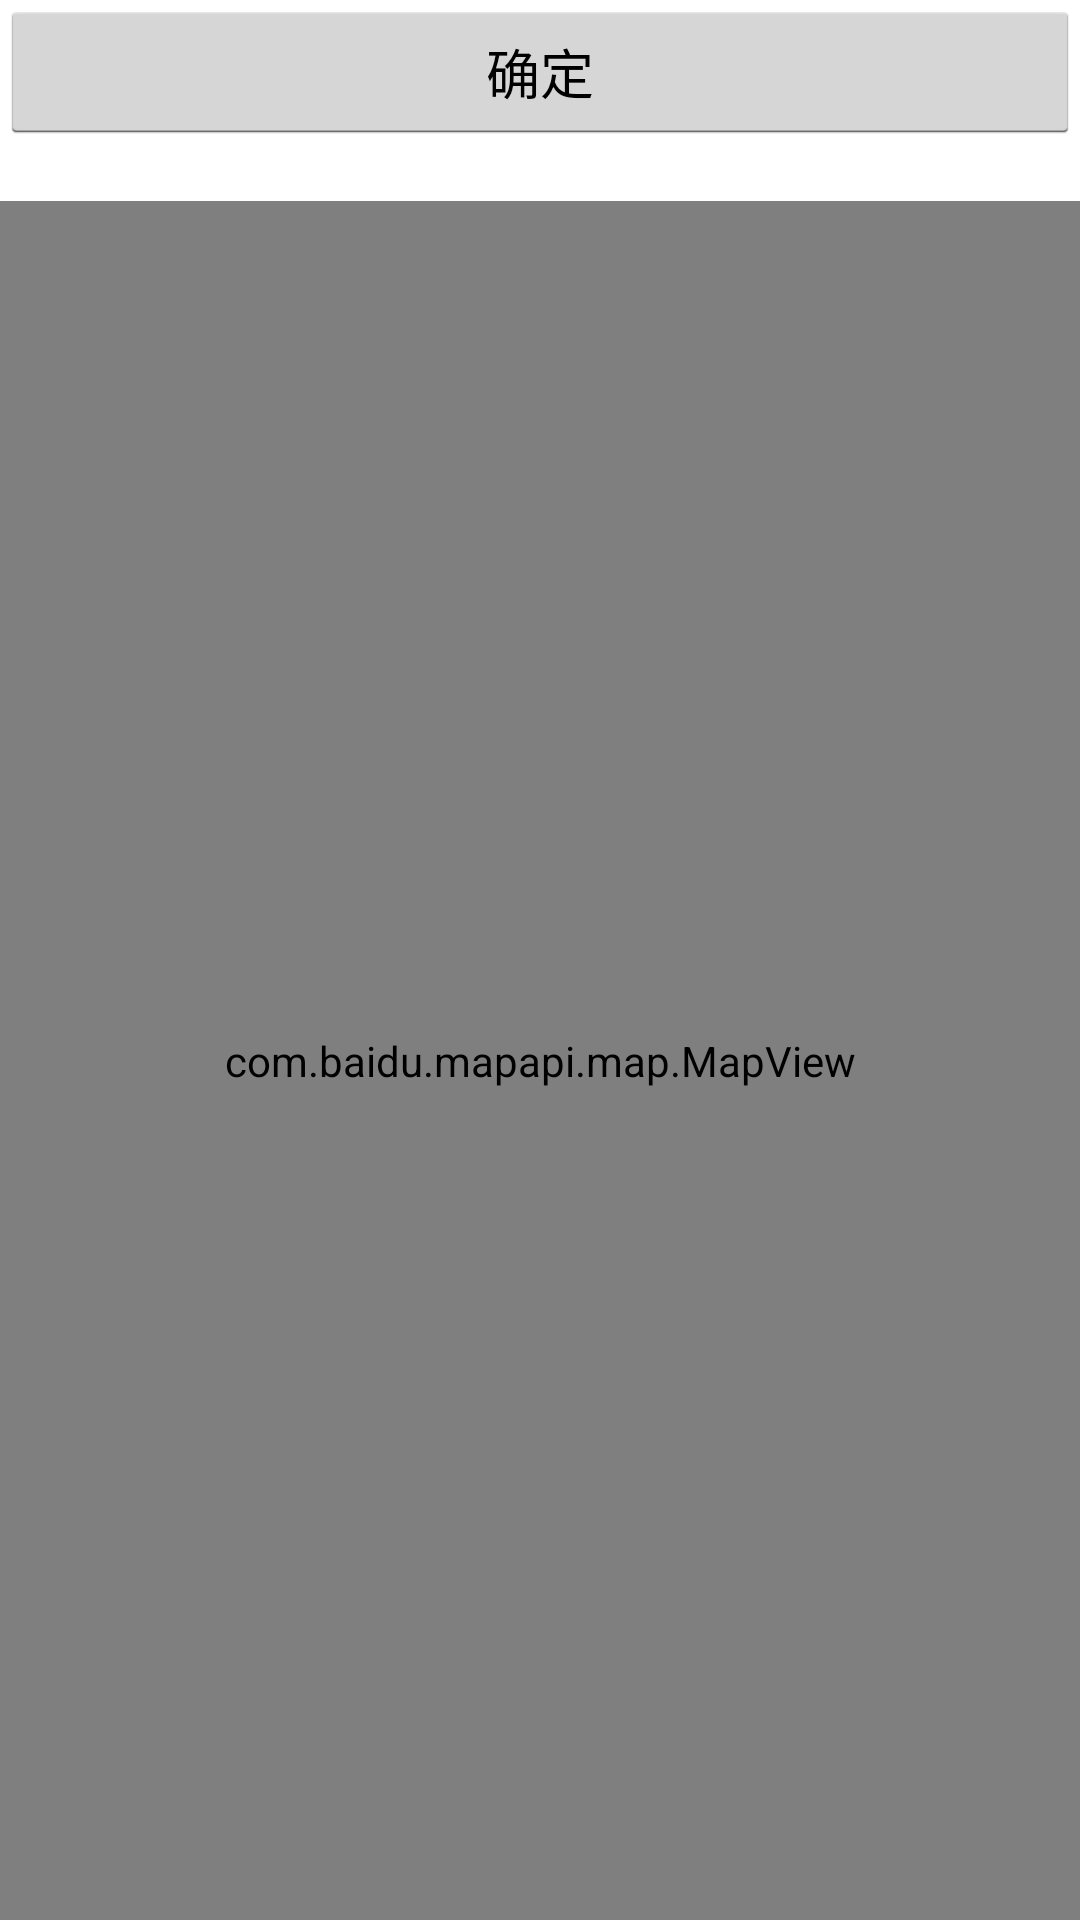

Produce the Android XML layout that renders to this screen, including the resource entries it uses.
<!-- AndroidManifest.xml: application theme android:Theme.Holo.Light.NoActionBar -->
<!-- res/layout/activity_main.xml -->
<LinearLayout xmlns:android="http://schemas.android.com/apk/res/android"
    xmlns:app="http://schemas.android.com/apk/res/com.aslan.simulategps"
    android:layout_width="match_parent"
    android:layout_height="match_parent"
    android:orientation="vertical" >

    <Button
        android:id="@+id/bt_Ok"
        android:layout_width="match_parent"
        android:layout_height="wrap_content"
        android:text="确定" />

    <TextView
        android:id="@+id/tv_location"
        android:layout_width="match_parent"
        android:layout_height="wrap_content" />

    <RelativeLayout
        android:layout_width="match_parent"
        android:layout_height="match_parent" >

        <com.baidu.mapapi.map.MapView
            android:id="@+id/bmapView"
            android:layout_width="match_parent"
            android:layout_height="match_parent"
            android:clickable="true" />
    </RelativeLayout>

</LinearLayout>
<!-- resources referenced by this layout -->
<resources>

</resources>
